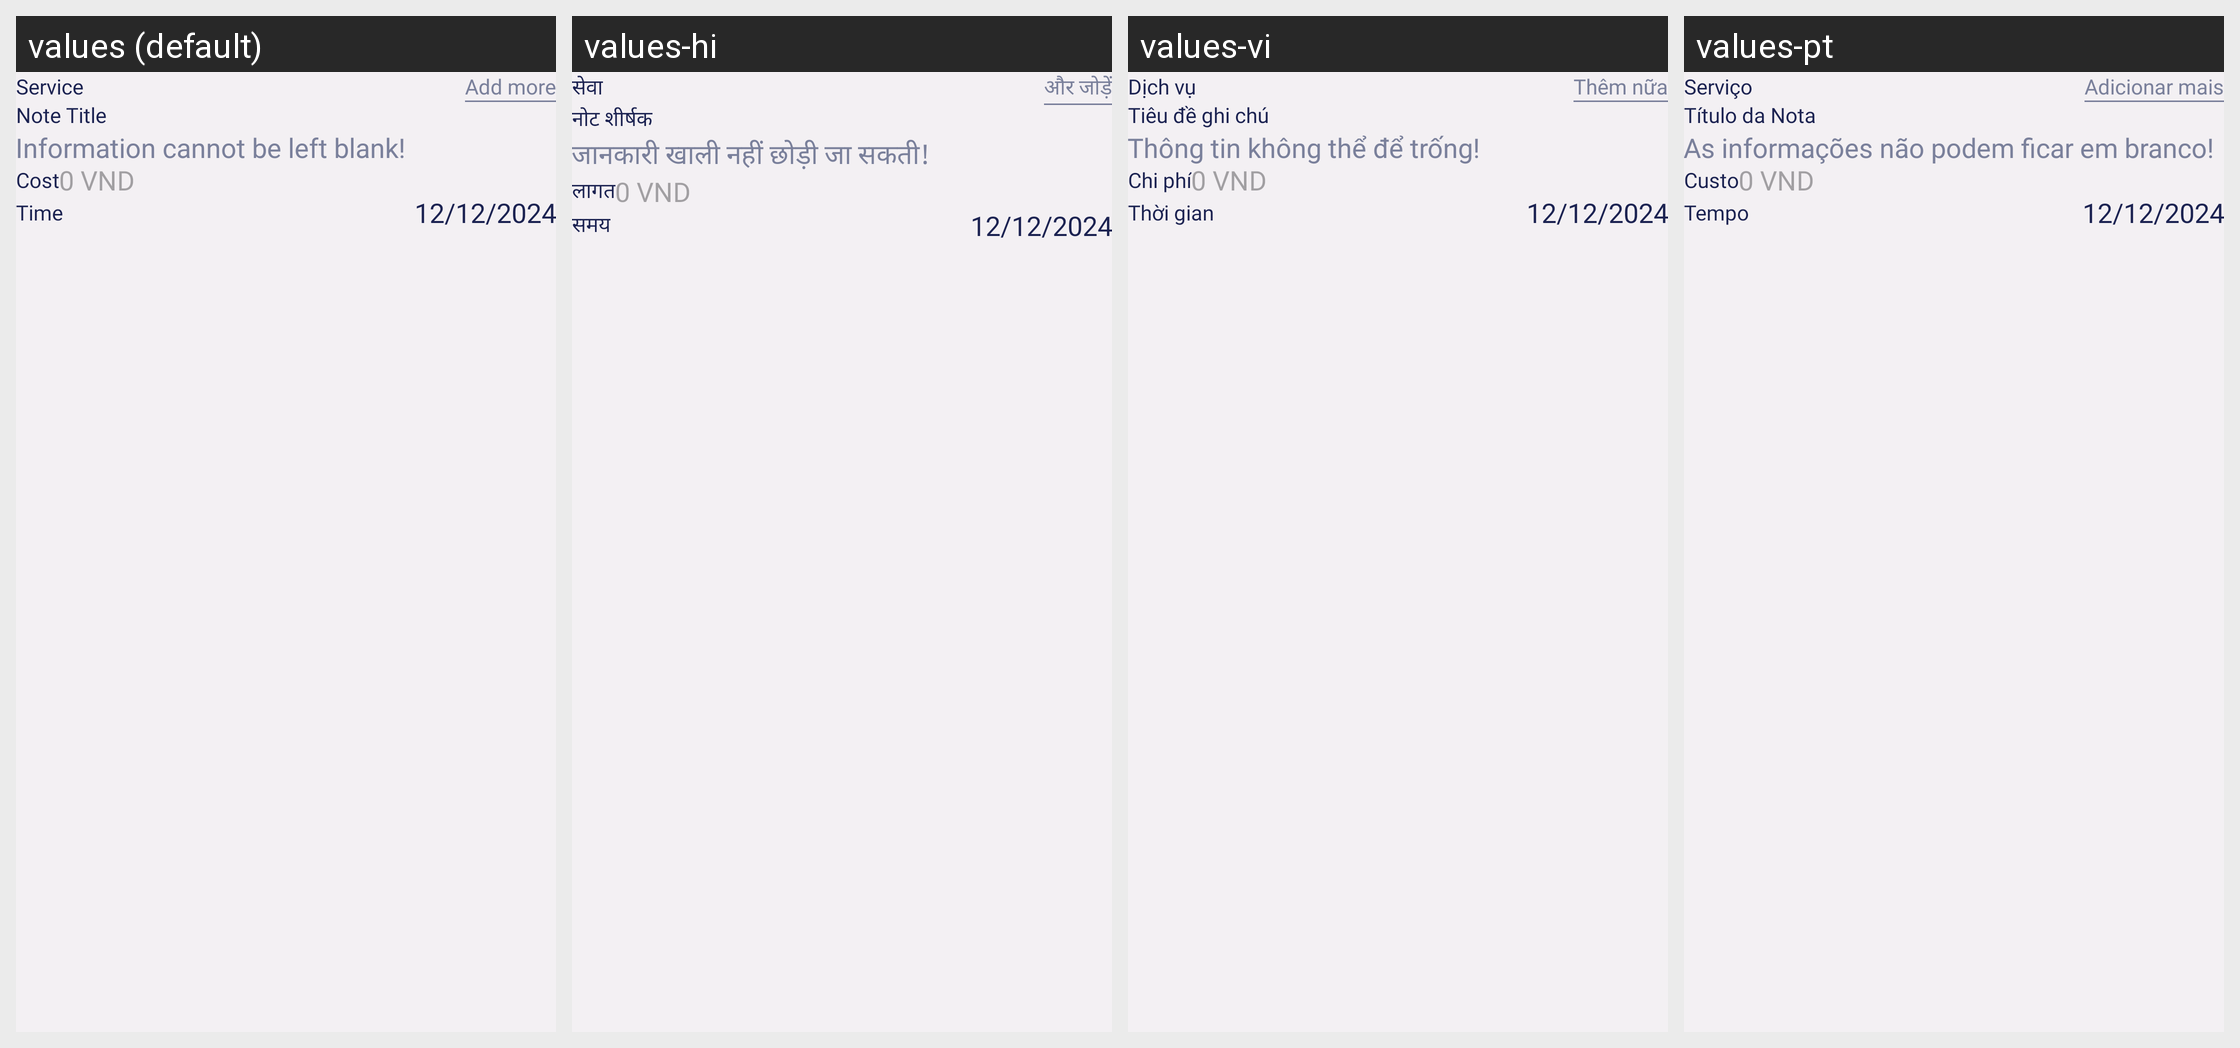

This grid shows one Android layout under several languages. Give, for every string resource on the screen, its name, the default text and each shown locale's text.
Android screen res/layout/fragment_input_actual_cost.xml rendered under 4 locales, left to right: values (default), values-hi, values-vi, values-pt. Device: Nexus 5 (rendered at 1080×1920; each locale shown at half size, 540×960, under a caption strip naming it); theme Theme.BaseProjectFlamingo.
Strings drawn on this screen, with the default value and each locale's value (text and hints the layout hard-codes, and strings that could not be matched under every locale, appear in the picture but are not listed):

service
  values: Service
  values-hi: सेवा
  values-vi: Dịch vụ
  values-pt: Serviço

add_more
  values: Add more
  values-hi: और जोड़ें
  values-vi: Thêm nữa
  values-pt: Adicionar mais

note_title
  values: Note Title
  values-hi: नोट शीर्षक
  values-vi: Tiêu đề ghi chú
  values-pt: Título da Nota

information_cannot_be_left_blank
  values: Information cannot be left blank!
  values-hi: जानकारी खाली नहीं छोड़ी जा सकती!
  values-vi: Thông tin không thể để trống!
  values-pt: As informações não podem ficar em branco!

cost
  values: Cost
  values-hi: लागत
  values-vi: Chi phí
  values-pt: Custo

_0_vnd
  values: 0 VND
  values-hi: 0 VND
  values-vi: 0 VND
  values-pt: 0 VND

time
  values: Time
  values-hi: समय
  values-vi: Thời gian
  values-pt: Tempo
